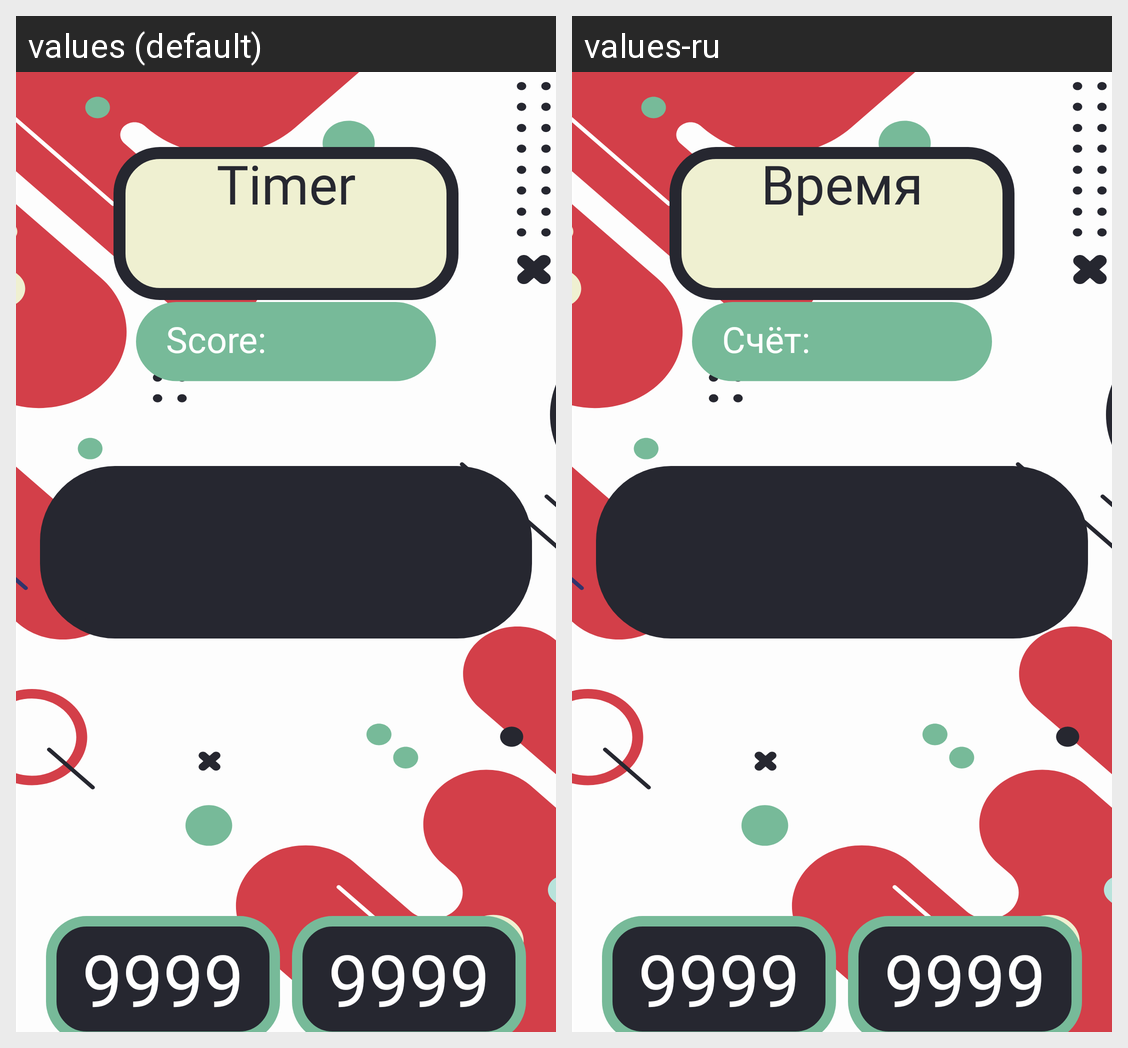

Strings drawn on this Android screen and how each of the app's shown locales translates them:
Android screen res/layout/fragment_game.xml rendered under 2 locales, left to right: values (default), values-ru. Device: Nexus 5 (rendered at 1080×1920; each locale shown at half size, 540×960, under a caption strip naming it); theme Theme.MathProApp.
Strings drawn on this screen, with the default value and each locale's value (text and hints the layout hard-codes, and strings that could not be matched under every locale, appear in the picture but are not listed):

timer
  values: Timer
  values-ru: Время

score
  values: Score:
  values-ru: Счёт:

defoult_option
  values: 9999
  values-ru: 9999
